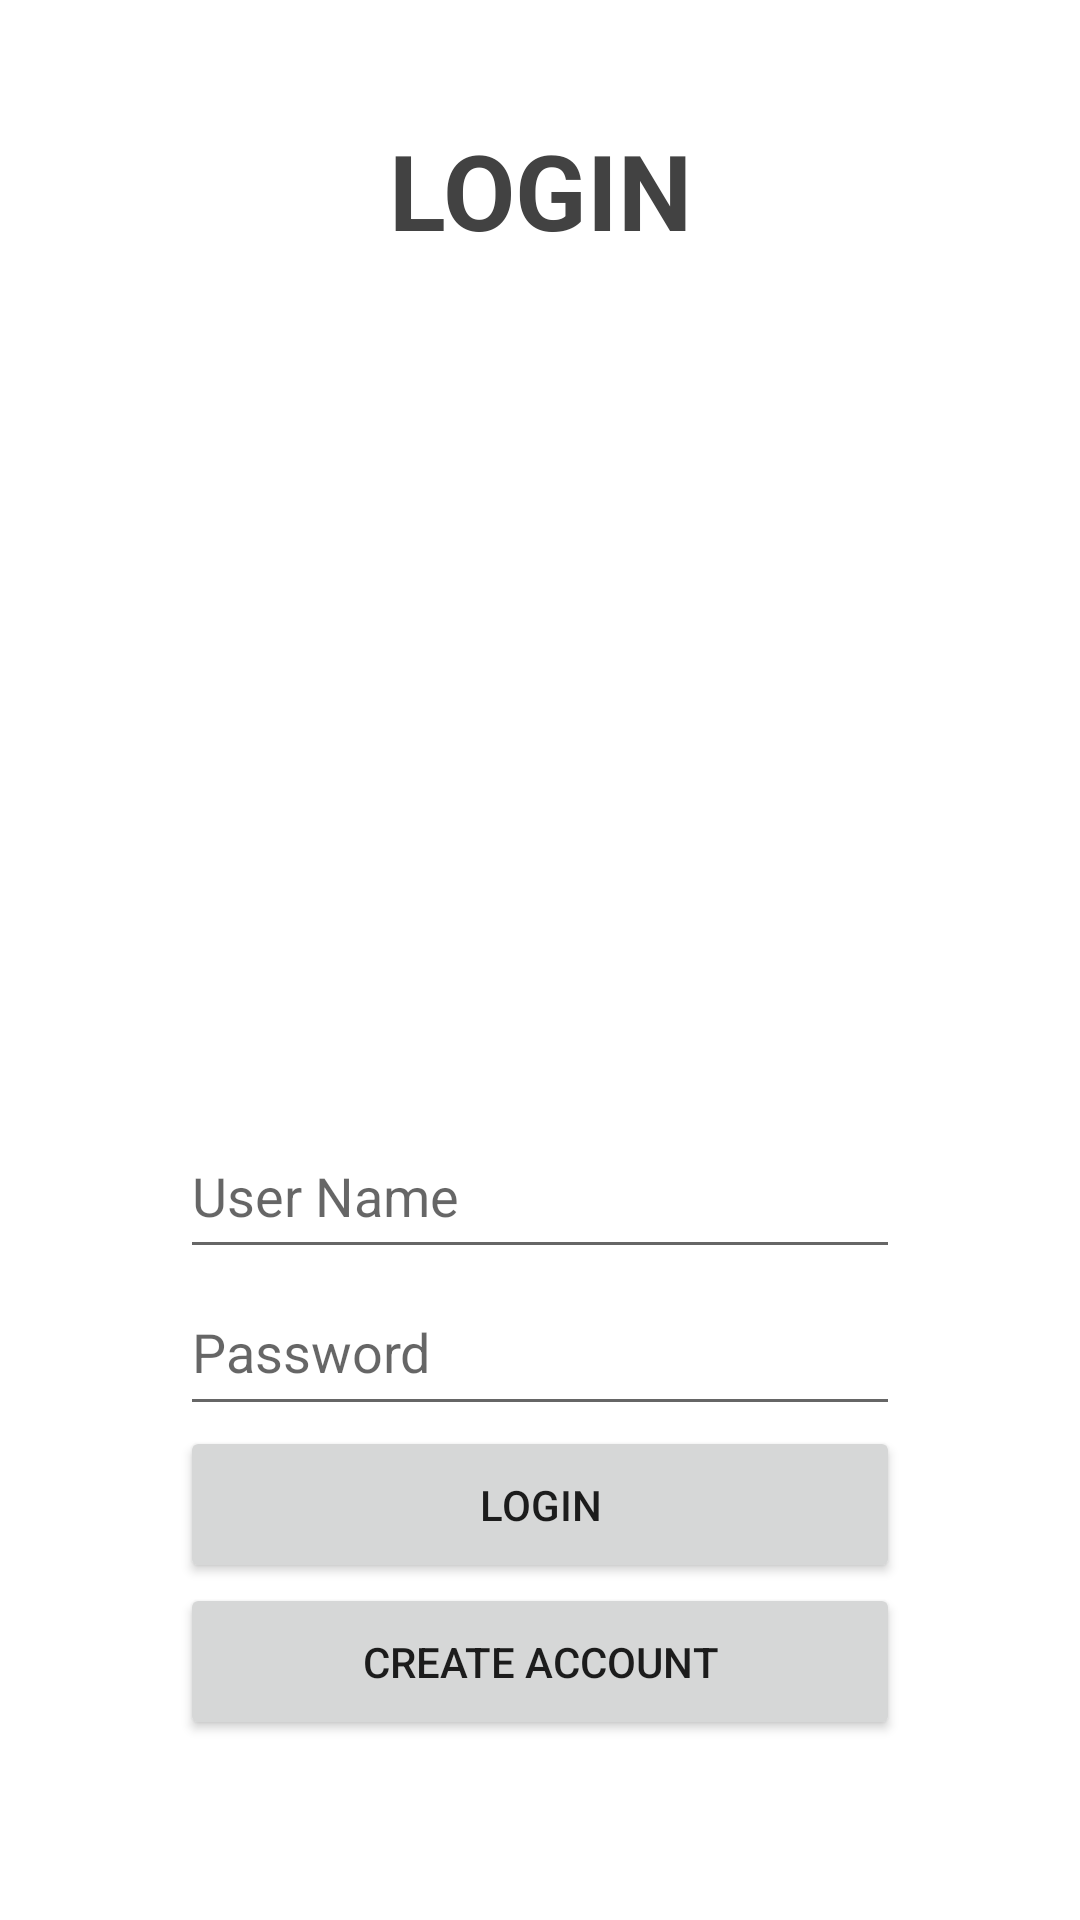

Here is an Android app screen rendered from its layout file. Give the layout XML and the strings, colors and styles it references.
<!-- AndroidManifest.xml: application theme Theme.MyWeatherApp -->
<!-- res/layout/activity_login.xml -->
<?xml version="1.0" encoding="utf-8"?>
<LinearLayout xmlns:android="http://schemas.android.com/apk/res/android"
    android:layout_width="match_parent"
    android:layout_height="match_parent"
    android:layout_marginTop="50dp"
    android:layout_marginBottom="30dp"
    android:orientation="vertical"
    android:padding="40dp"
    android:weightSum="9">

    <TextView
        android:layout_width="match_parent"
        android:layout_height="0dp"
        android:layout_weight="1"

        android:text="LOGIN"
        android:textAlignment="center"
        android:textColor="@color/cardview_dark_background"
        android:textSize="35dp"
        android:textStyle="bold"/>

    <ImageView
        android:layout_width="match_parent"
        android:layout_height="0dp"
        android:layout_weight="4"
        android:padding="20dp"
        android:src="@drawable/user_login" />

    <LinearLayout
        android:layout_width="match_parent"
        android:layout_height="0dp"
        android:layout_weight="4"
        android:orientation="vertical"
        android:padding="20dp"
        android:weightSum="4">

        <EditText
            android:id="@+id/userName"
            android:layout_width="match_parent"
            android:layout_height="0dp"
            android:layout_weight="1"
            android:hint="User Name" />

        <EditText
            android:id="@+id/password"
            android:layout_width="match_parent"
            android:layout_height="0dp"
            android:layout_weight="1"
            android:hint="Password"
            android:inputType="textPassword" />

        <Button
            android:id="@+id/btnLogin"
            android:layout_width="match_parent"
            android:layout_height="0dp"
            android:layout_weight="1"
            android:text="LOGIN" />

        <Button
            android:id="@+id/btnCreate"
            android:layout_width="match_parent"
            android:layout_height="0dp"
            android:layout_weight="1"
            android:onClick="userCreate"
            android:text="CREATE ACCOUNT" />

    </LinearLayout>

</LinearLayout>
<!-- resources referenced by this layout -->
<resources>
  <style name="Theme.MyWeatherApp" parent="Theme.MaterialComponents.DayNight.DarkActionBar">
          
          <item name="colorPrimary">@color/purple_500</item>
          <item name="colorPrimaryVariant">@color/purple_700</item>
          <item name="colorOnPrimary">@color/white</item>
          
          <item name="colorSecondary">@color/teal_200</item>
          <item name="colorSecondaryVariant">@color/teal_700</item>
          <item name="colorOnSecondary">@color/black</item>
          
          <item name="android:statusBarColor" tools:targetApi="l">?attr/colorPrimaryVariant</item>
          
      </style>
  <!-- not gathered from this repository: default colours our renderer supplied (Android Studio template values) -->
  <color name="purple_500">#FF6200EE</color>
  <color name="purple_700">#FF3700B3</color>
  <color name="teal_200">#FF03DAC5</color>
  <color name="teal_700">#FF018786</color>
  <color name="black">#FF000000</color>
  <color name="white">#FFFFFFFF</color>
</resources>
